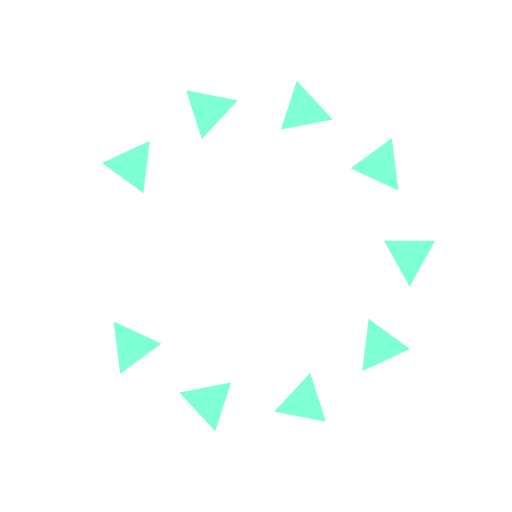
t = 0.00 s
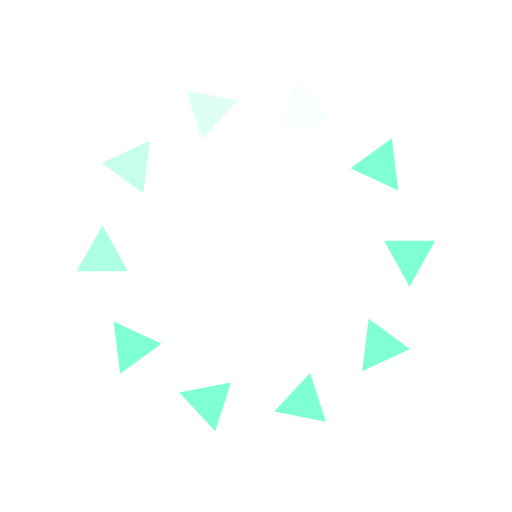
t = 0.33 s
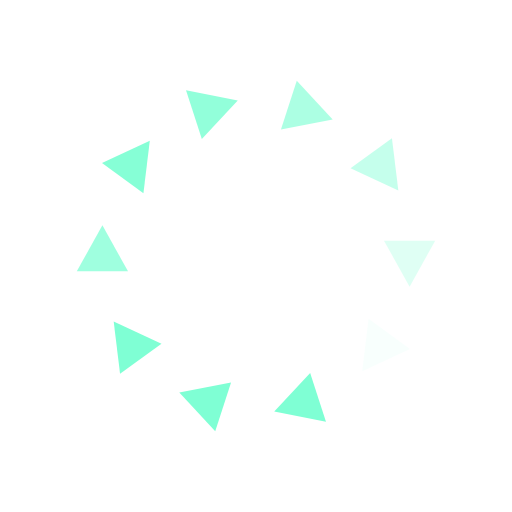
t = 0.63 s
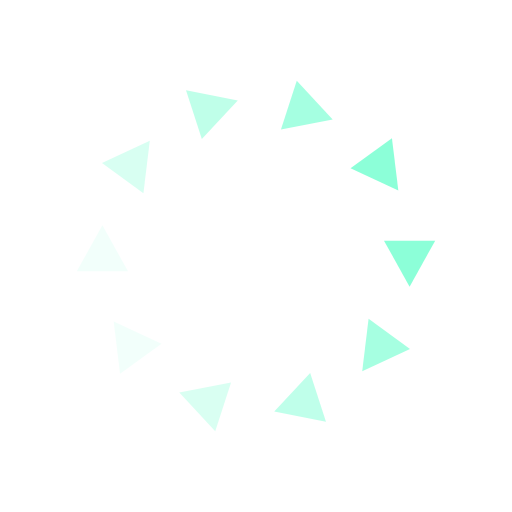
t = 0.95 s
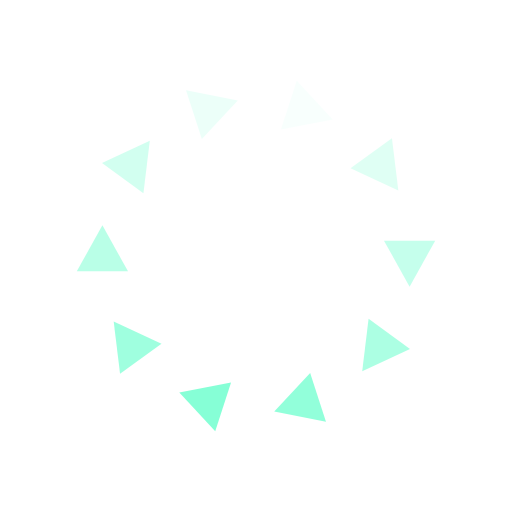
t = 1.28 s
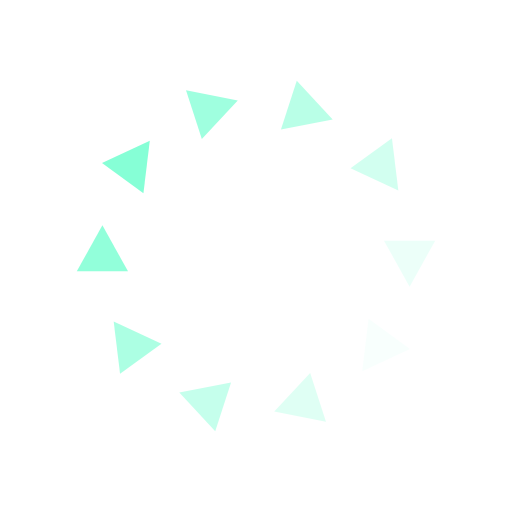
t = 1.58 s

The animated SVG that drew these frames (rendered in a browser with its animation timeline set to each time). Animation: 10 SMIL elements (animate=10); one cycle of 1.90 s, repeats indefinitely.

<svg id="spinnerLoaderRef" xmlns="http://www.w3.org/2000/svg" xmlns:xlink="http://www.w3.org/1999/xlink" viewBox="0 0 100 100" width="100" height="100" overflow="visible" fill="#7fffd4" stroke="none" class="single-loader" data-darkreader-inline-stroke="" style="--darkreader-inline-stroke: none; --darkreader-inline-fill: #008060;" data-darkreader-inline-fill=""><defs>   <polygon id="spinner" points="20,44 25,53 15,53"/>  </defs> <use xmlns:xlink="http://www.w3.org/1999/xlink" xlink:href="#spinner" transform="rotate(0 50 50)"><animate attributeName="opacity" values="0;1;0" dur="1s" begin="0s" repeatCount="indefinite"/>    </use><use xmlns:xlink="http://www.w3.org/1999/xlink" xlink:href="#spinner" transform="rotate(36 50 50)"><animate attributeName="opacity" values="0;1;0" dur="1s" begin="0.1s" repeatCount="indefinite"/>    </use><use xmlns:xlink="http://www.w3.org/1999/xlink" xlink:href="#spinner" transform="rotate(72 50 50)"><animate attributeName="opacity" values="0;1;0" dur="1s" begin="0.2s" repeatCount="indefinite"/>    </use><use xmlns:xlink="http://www.w3.org/1999/xlink" xlink:href="#spinner" transform="rotate(108 50 50)"><animate attributeName="opacity" values="0;1;0" dur="1s" begin="0.3s" repeatCount="indefinite"/>    </use><use xmlns:xlink="http://www.w3.org/1999/xlink" xlink:href="#spinner" transform="rotate(144 50 50)"><animate attributeName="opacity" values="0;1;0" dur="1s" begin="0.4s" repeatCount="indefinite"/>    </use><use xmlns:xlink="http://www.w3.org/1999/xlink" xlink:href="#spinner" transform="rotate(180 50 50)"><animate attributeName="opacity" values="0;1;0" dur="1s" begin="0.5s" repeatCount="indefinite"/>    </use><use xmlns:xlink="http://www.w3.org/1999/xlink" xlink:href="#spinner" transform="rotate(216 50 50)"><animate attributeName="opacity" values="0;1;0" dur="1s" begin="0.6s" repeatCount="indefinite"/>    </use><use xmlns:xlink="http://www.w3.org/1999/xlink" xlink:href="#spinner" transform="rotate(252 50 50)"><animate attributeName="opacity" values="0;1;0" dur="1s" begin="0.7s" repeatCount="indefinite"/>    </use><use xmlns:xlink="http://www.w3.org/1999/xlink" xlink:href="#spinner" transform="rotate(288 50 50)"><animate attributeName="opacity" values="0;1;0" dur="1s" begin="0.8s" repeatCount="indefinite"/>    </use><use xmlns:xlink="http://www.w3.org/1999/xlink" xlink:href="#spinner" transform="rotate(324 50 50)"><animate attributeName="opacity" values="0;1;0" dur="1s" begin="0.9s" repeatCount="indefinite"/>    </use> </svg>